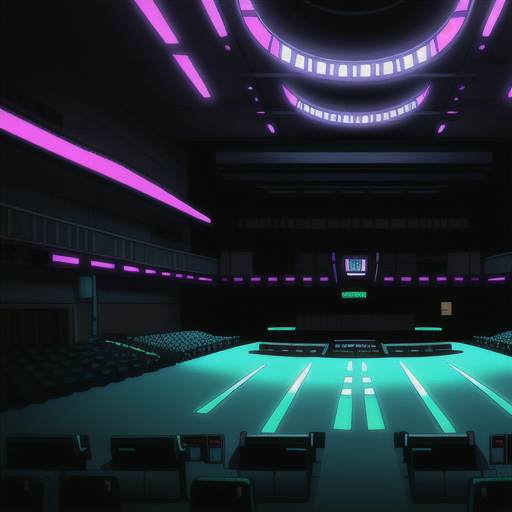
Generation parameters embedded in this image by AUTOMATIC1111 Stable Diffusion web UI or a fork of it (Forge, ...) (PNG 'parameters' text chunk):
Empty Concert Hall in Cyberpunk Heaven in the style of Jet Set Radio Future
Steps: 20, Sampler: Euler a, CFG scale: 7, Seed: 4177092366, Size: 515x512, Model hash: 44ba85a850, Model: animeTWO, Style Selector Enabled: True, Style Selector Randomize: False, Style Selector Style: base, Version: v1.6.0-295-g9c1c0da0